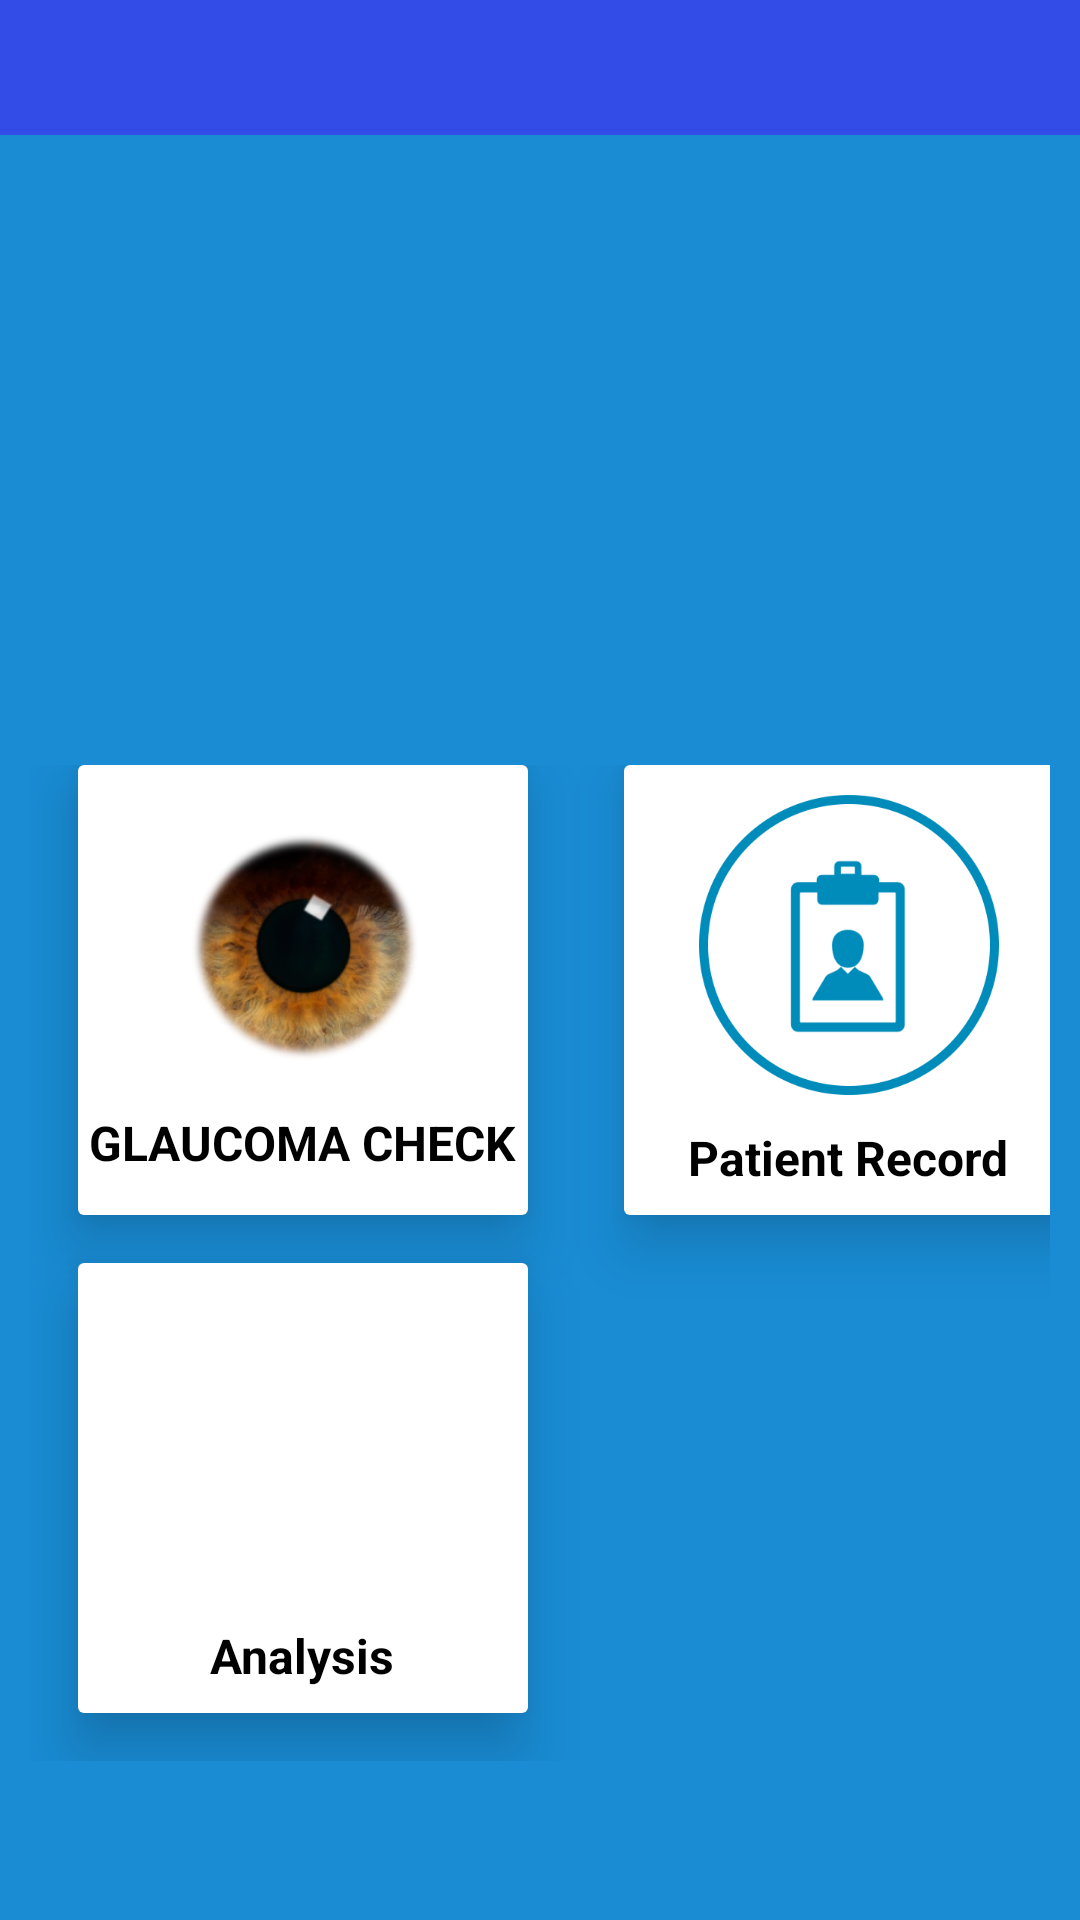

The Android layout XML behind this screen, and the referenced resources:
<!-- AndroidManifest.xml: application theme AppTheme -->
<!-- res/layout/activity_dashboard.xml -->
<?xml version="1.0" encoding="utf-8"?>
<LinearLayout xmlns:android="http://schemas.android.com/apk/res/android"
    xmlns:app="http://schemas.android.com/apk/res-auto"
    xmlns:tools="http://schemas.android.com/tools"
    android:layout_width="match_parent"
    android:layout_height="match_parent"
    android:background="#198cd4"
    android:orientation="vertical"
    tools:context="com.example.sarthak.retinaproject.DashboardActivity">

    <android.support.v7.widget.Toolbar
        android:id="@+id/toolbar"
        android:background="@color/colorPrimaryDark"
        android:layout_width="match_parent"
        android:layout_height="45dp">
    </android.support.v7.widget.Toolbar>

    <ViewFlipper
        android:layout_width="match_parent"
        android:layout_height="200dp"
        android:id="@+id/view_flipper"
        />

    <GridLayout
        android:columnCount="2"
        android:rowCount="2"
        android:alignmentMode="alignMargins"
        android:layout_margin="10dp"
        android:layout_height="wrap_content"
        android:layout_width="match_parent"
        >

        <android.support.v7.widget.CardView
            android:id="@+id/cardCheck"
            android:layout_width="150dp"
            android:layout_height="150dp"
            android:layout_marginBottom="16dp"
            android:layout_marginLeft="16dp"
            android:layout_marginRight="16dp"
            android:onClick="cardCheck"
            app:cardCornerRadius="2dp"
            app:cardElevation="12dp"
            >

            <LinearLayout
                android:layout_gravity="center_horizontal|center_vertical"
                android:layout_width="150dp"
                android:orientation="vertical"
                android:gravity="center_horizontal"
                android:background="#fff"
                android:layout_height="150dp">

                <ImageView
                    android:layout_marginTop="10dp"
                    android:src="@drawable/eyelens"
                    android:layout_gravity="center_horizontal"
                    android:layout_width="100dp"
                    android:layout_height="100dp" />

                <TextView
                    android:text="Glaucoma Check"
                    android:textAlignment="center"
                    android:layout_gravity="center_horizontal"
                    android:textColor="#000"
                    android:textSize="16dp"
                    android:textStyle="bold"
                    android:textAllCaps="true"
                    android:layout_width="wrap_content"
                    android:layout_height="wrap_content"
                    android:layout_marginTop="5dp"
                    />
            </LinearLayout>
        </android.support.v7.widget.CardView>

        <android.support.v7.widget.CardView
            android:id="@+id/cardRecord"
            android:layout_width="150dp"
            android:layout_height="150dp"
            android:onClick="Record"
            android:layout_marginBottom="16dp"
            android:layout_marginLeft="16dp"
            android:layout_marginRight="16dp"
            app:cardCornerRadius="2dp"
            app:cardElevation="12dp"
            >

            <LinearLayout
                android:layout_gravity="center_horizontal|center_vertical"
                android:layout_width="150dp"
                android:orientation="vertical"
                android:gravity="center_horizontal"
                android:background="#fff"
                android:layout_height="150dp">

                <ImageView
                    android:layout_marginTop="10dp"
                    android:src="@drawable/patient"
                    android:layout_gravity="center_horizontal"
                    android:layout_width="100dp"
                    android:layout_height="100dp" />

                <TextView
                    android:text="Patient Record"
                    android:layout_marginTop="10dp"
                    android:layout_gravity="center_horizontal"
                    android:textAlignment="center"
                    android:textColor="#000"
                    android:textSize="16dp"
                    android:textStyle="bold"
                    android:layout_width="wrap_content"
                    android:layout_height="wrap_content" />
            </LinearLayout>
        </android.support.v7.widget.CardView>

        <android.support.v7.widget.CardView
            android:id="@+id/cardAnalysis"
            android:layout_width="150dp"
            android:layout_height="150dp"
            android:layout_marginBottom="16dp"
            android:layout_marginLeft="16dp"
            android:layout_marginRight="16dp"
            app:cardCornerRadius="2dp"
            app:cardElevation="12dp"
            >

            <LinearLayout
                android:layout_gravity="center_horizontal|center_vertical"
                android:layout_width="150dp"
                android:orientation="vertical"
                android:gravity="center_horizontal"
                android:background="#fff"
                android:layout_height="150dp">

                <ImageView
                    android:src="@drawable/graphs"
                    android:layout_marginTop="10dp"
                    android:layout_gravity="center_horizontal"
                    android:layout_width="100dp"
                    android:layout_height="100dp" />

                <TextView
                    android:text="Analysis"
                    android:layout_marginTop="10dp"
                    android:layout_gravity="center_horizontal"
                    android:textAlignment="center"
                    android:textColor="#000"
                    android:textSize="16dp"
                    android:textStyle="bold"
                    android:layout_width="wrap_content"
                    android:layout_height="wrap_content" />
            </LinearLayout>
        </android.support.v7.widget.CardView>
    </GridLayout>
</LinearLayout>
<!-- resources referenced by this layout -->
<resources>
  <color name="colorPrimaryDark">#334be7</color>
  <!-- drawable eyelens: png bitmap (drawable, 76585 bytes) -->
  <!-- drawable patient: png bitmap (drawable, 30575 bytes) -->
  <style name="AppTheme" parent="Theme.AppCompat.NoActionBar">
          
          <item name="colorPrimary">@color/colorPrimary</item>
          <item name="colorPrimaryDark">@color/colorPrimaryDark</item>
          <item name="colorAccent">@color/colorAccent</item>
      </style>
  <color name="colorPrimary">#3F51B5</color>
  <color name="colorAccent">#FF4081</color>
</resources>
